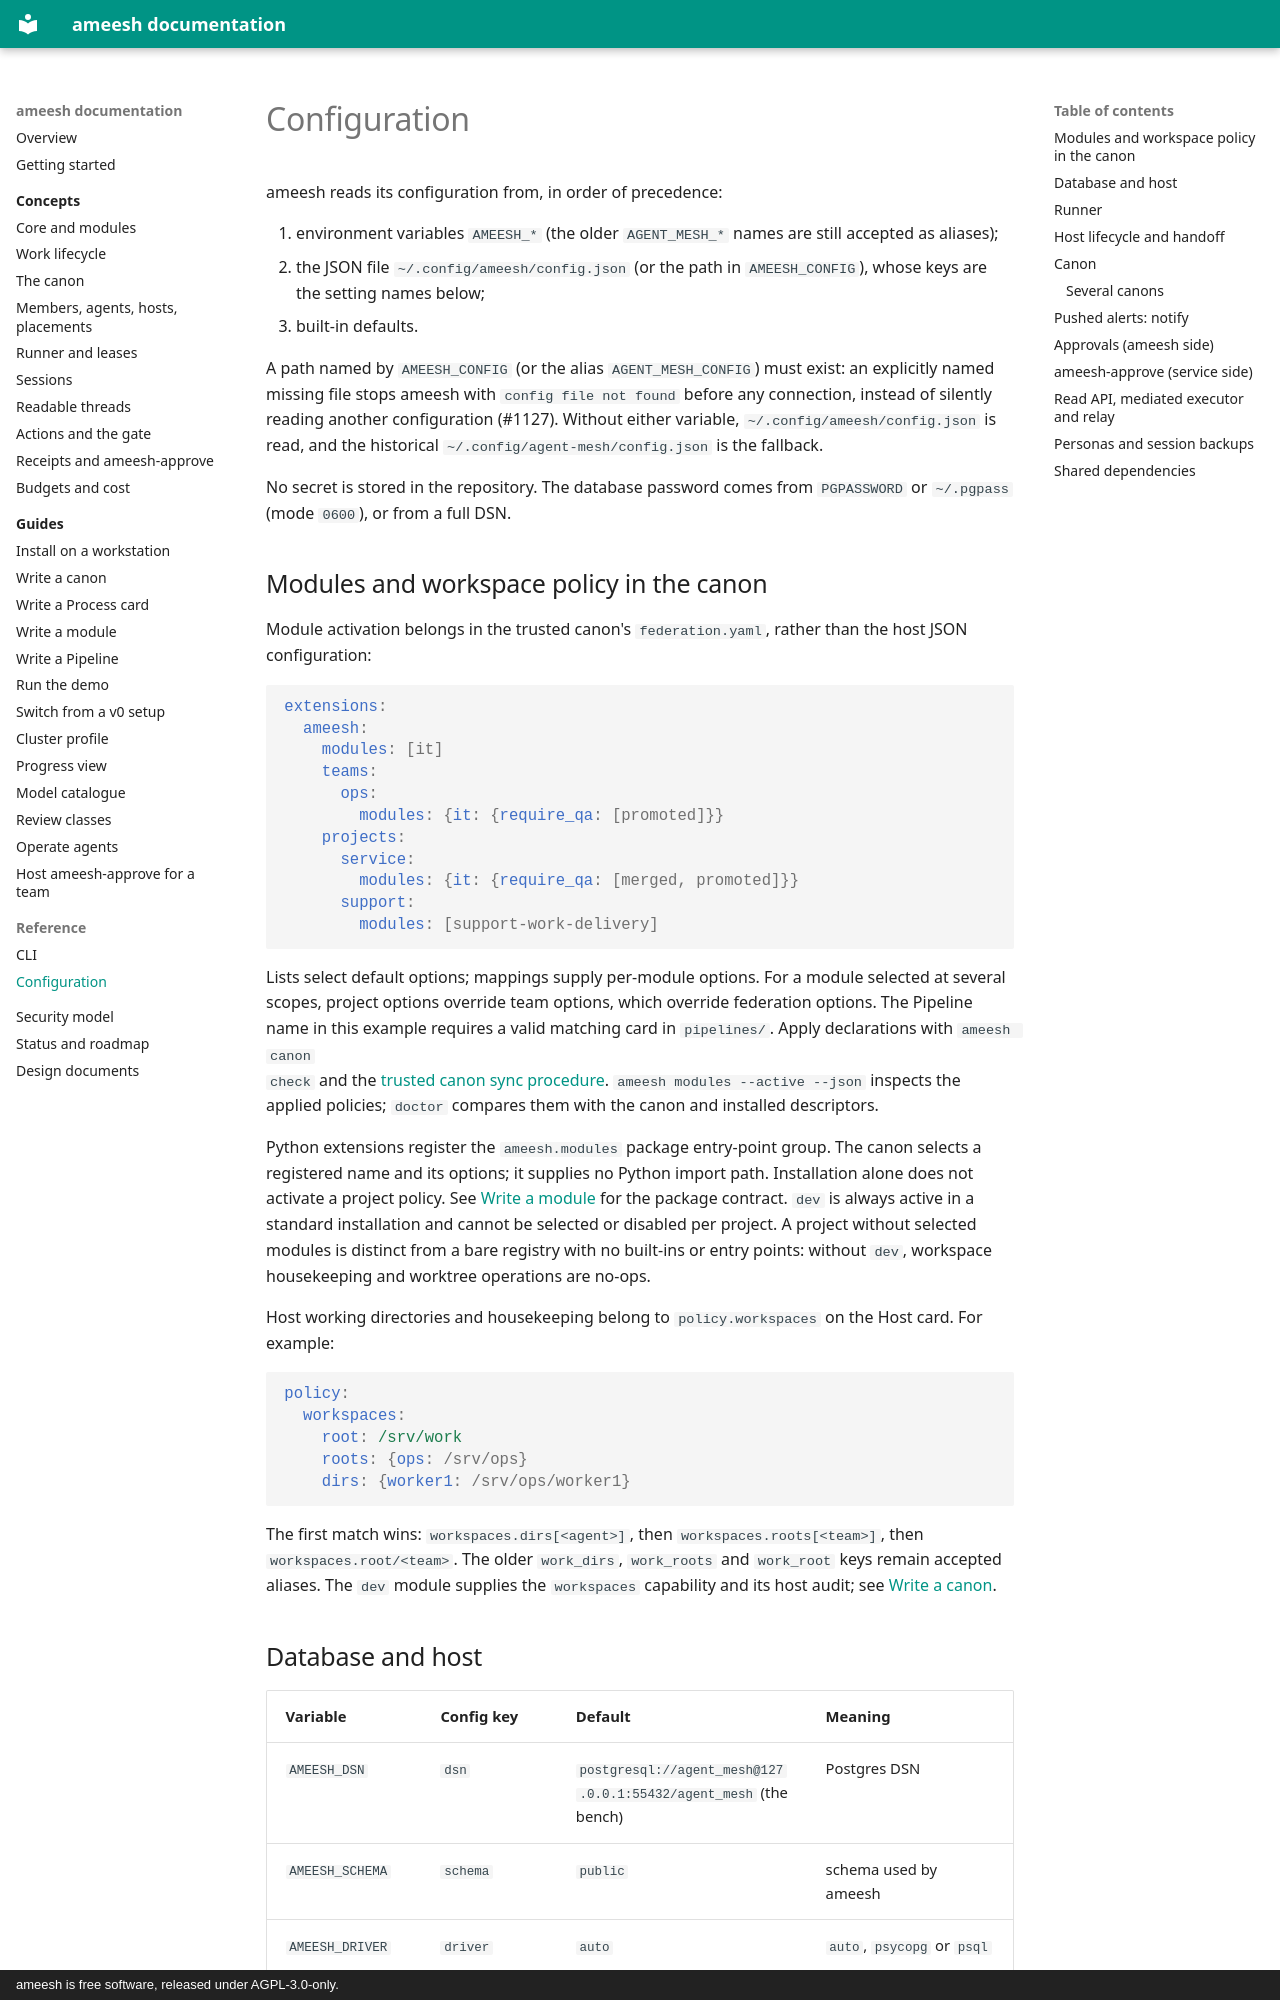

repository: manaty/ameesh · page: reference/configuration/index.html · generator: mkdocs · copyright: ameesh is free software, released under AGPL-3.0-only.

# Configuration

ameesh reads its configuration from, in order of precedence:

1. environment variables `AMEESH_*` (the older `AGENT_MESH_*` names are still
   accepted as aliases);
2. the JSON file `~/.config/ameesh/config.json` (or the path in
   `AMEESH_CONFIG`), whose keys are the setting names below;
3. built-in defaults.

A path named by `AMEESH_CONFIG` (or the alias `AGENT_MESH_CONFIG`) must exist:
an explicitly named missing file stops ameesh with `config file not found`
before any connection, instead of silently reading another configuration
(#1127). Without either variable, `~/.config/ameesh/config.json` is read, and
the historical `~/.config/agent-mesh/config.json` is the fallback.

No secret is stored in the repository. The database password comes from
`PGPASSWORD` or `~/.pgpass` (mode `0600`), or from a full DSN.

## Modules and workspace policy in the canon

Module activation belongs in the trusted canon's `federation.yaml`, rather
than the host JSON configuration:

```yaml
extensions:
  ameesh:
    modules: [it]
    teams:
      ops:
        modules: {it: {require_qa: [promoted]}}
    projects:
      service:
        modules: {it: {require_qa: [merged, promoted]}}
      support:
        modules: [support-work-delivery]
```

Lists select default options; mappings supply per-module options. For a
module selected at several scopes, project options override team options,
which override federation options. The Pipeline name in this example requires
a valid matching card in `pipelines/`. Apply declarations with `ameesh canon
check` and the [trusted canon sync procedure](../concepts/canon.md#only-the-approved-source).
`ameesh modules --active --json` inspects the applied policies; `doctor`
compares them with the canon and installed descriptors.

Python extensions register the `ameesh.modules` package entry-point group.
The canon selects a registered name and its options; it supplies no Python
import path. Installation alone does not activate a project policy. See
[Write a module](../guides/write-a-module.md) for the package contract.
`dev` is always active in a standard installation and cannot be selected or
disabled per project. A project without selected modules is distinct from a
bare registry with no built-ins or entry points: without `dev`, workspace
housekeeping and worktree operations are no-ops.

Host working directories and housekeeping belong to `policy.workspaces` on
the Host card. For example:

```yaml
policy:
  workspaces:
    root: /srv/work
    roots: {ops: /srv/ops}
    dirs: {worker1: /srv/ops/worker1}
```

The first match wins: `workspaces.dirs[<agent>]`, then
`workspaces.roots[<team>]`, then `workspaces.root/<team>`. The older `work_dirs`, `work_roots` and `work_root` keys remain
accepted aliases. The `dev` module supplies the `workspaces` capability and
its host audit; see [Write a canon](../guides/write-a-canon.md#3-hosts-and-their-policies).
